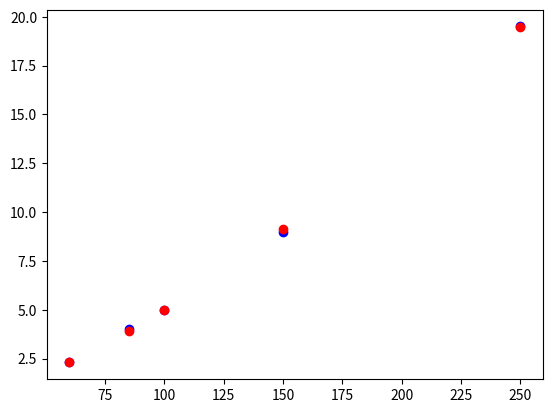

Reproduce this figure in Python.
import matplotlib.pyplot as plt
import numpy as np

if __name__ == '__main__':

    X = np.array([60,85,100,150,250])
    Y = np.array([2.3, 4, 5, 9, 19.5])

    lgX = np.log(X)
    lgY = np.log(Y) 

    coef = np.polyfit(lgX, lgY, deg=1)

    b, a = coef

    model = lambda X: np.exp(a) * np.pow(X, b)
    predY = model(X)

    print("Prediccion para 93kg: ", model(93))

    plt.scatter(X, Y, color='blue')
    plt.scatter(X, predY, color='red')
    plt.show()
